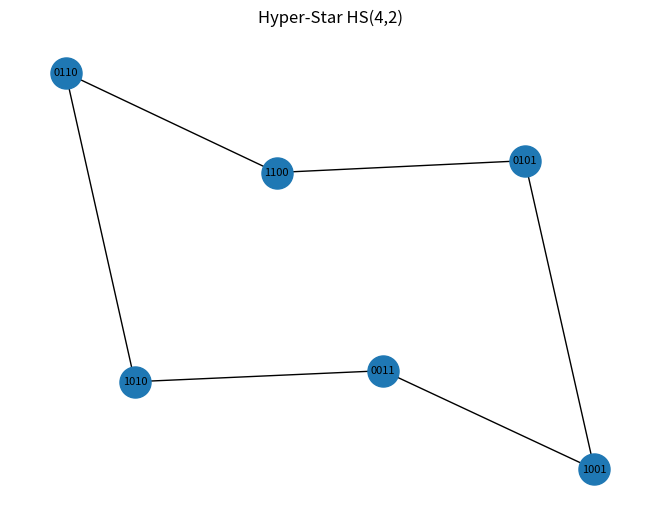
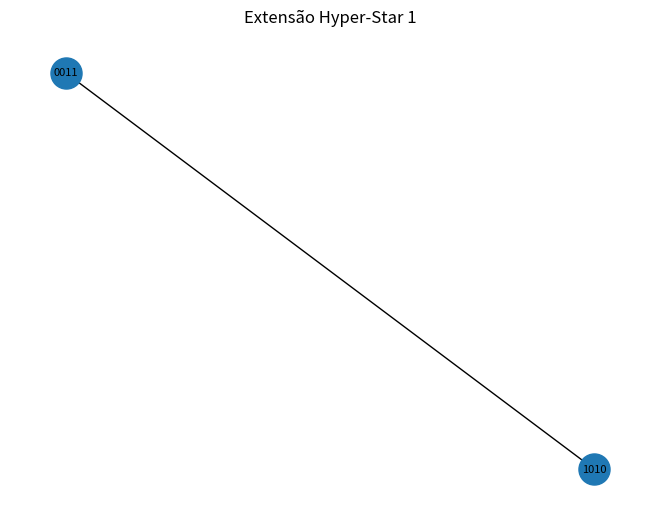

Python code for these plots, in order:
import itertools
import networkx as nx
import matplotlib.pyplot as plt


# =====================================================
# Geração Hyper-Star HS(n,k)
# =====================================================

def generate_hyperstar(n, k):

    G = nx.Graph()

    vertices = []
    for bits in itertools.product([0, 1], repeat=n):
        if sum(bits) == k:
            vertices.append(bits)

    for v in vertices:
        G.add_node(v)

    for v in vertices:
        for i in range(1, n):
            if v[0] != v[i]:
                new_v = list(v)
                new_v[0], new_v[i] = new_v[i], new_v[0]
                new_v = tuple(new_v)
                if new_v in G:
                    G.add_edge(v, new_v)

    return G


# =====================================================
# Verificação Hyper-Star estrutural
# =====================================================

def is_hyperstar(G):

    for v in G.nodes:
        valid = True

        for u in G.nodes:
            if u == v:
                continue

            if not G.has_edge(u, v):
                valid = False
                break

        if valid:
            return True

    return False


# =====================================================
# Remover isomorfos
# =====================================================

def remove_isomorphic(graph_list):

    unique_graphs = []

    for g in graph_list:
        is_new = True
        for ug in unique_graphs:
            if nx.is_isomorphic(g, ug):
                is_new = False
                break
        if is_new:
            unique_graphs.append(g)

    return unique_graphs


# =====================================================
# Algorithm 3 – ExtendHyperStars
# =====================================================

def extend_hyperstars(H, Si):

    Si_next = []

    for S in Si:

        for v in set(H.nodes) - set(S):

            T = set(S)
            T.add(v)

            subgraph = H.subgraph(T).copy()

            if nx.is_connected(subgraph) and is_hyperstar(subgraph):
                Si_next.append(subgraph)

    # remover isomorfos
    Si_next = remove_isomorphic(Si_next)

    return Si_next


# =====================================================
# Plot
# =====================================================

def plot_graph(G, title="Graph"):

    pos = nx.spring_layout(G)

    plt.figure()
    nx.draw(G, pos, with_labels=False, node_size=500)

    labels = {v: ''.join(map(str, v)) for v in G.nodes}
    nx.draw_networkx_labels(G, pos, labels, font_size=8)

    plt.title(title)
    plt.show()


# =====================================================
# TESTE
# =====================================================

if __name__ == "__main__":

    n = 4
    k = 2

    H = generate_hyperstar(n, k)

    print("Hyper-Star original:")
    plot_graph(H, "Hyper-Star HS(4,2)")

    # Começamos com conjuntos unitários
    Si = [{v} for v in H.nodes]

    print("Executando ExtendHyperStars...")

    Si_next = extend_hyperstars(H, Si)

    print("Número de extensões encontradas:", len(Si_next))

    for i, g in enumerate(Si_next):
        plot_graph(g, f"Extensão Hyper-Star {i+1}")
